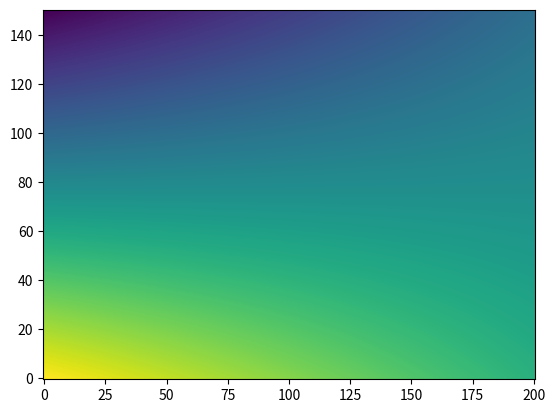

Here is the Python script that generated this plot:
import numpy as np
import matplotlib.pyplot as plt
from scipy import sparse as sps
from scipy.sparse import linalg as splinalg

TOL = np.finfo(float).resolution


def C_to_K(degrees_celsius):
    return degrees_celsius + 273.15


class IndexTool:
    def __init__(self, shape):
        self._shape   = shape
        self._indices = np.indices(shape)

    def __getitem__(self, index):
        index  = (slice(None, None), *index)
        coords = self._indices[index]
        return np.ravel_multi_index(coords, self._shape)


# Set up our constants
Lx = 10.0 * 0.01  # [m]
Ly =  7.5 * 0.01  # [m]

rho = 7860  # [kg/m^3]
c_p = 490   # [J/kg.K]
k   = 54    # [W/m.K]

alpha = k / (c_p * rho)  # [m^2/s]

dx = 0.05 * 0.01  # [m]
dy = 0.05 * 0.01  # [m]
dt = 100          # [s]

# Calculate the CFL numbers
sigma_x = alpha * dt / dx**2
sigma_y = alpha * dt / dy**2

# Create array sizes
nx = int((Lx+TOL) // dx) + 1
ny = int((Ly+TOL) // dy) + 1  # NOTE: Tolerance for floating point error

# Find total number of points in array.
ns = nx * ny

# Dividing small floating point numbers sometimes doesn't give the expected
# answer. For example, 0.075 / 0.025 = 2.9999999999999996
# Without the tolerance, this gives ny = 3 rather than the expected 4.

print(f'The grid is {nx} wide, and {ny} tall')
# Configure initial conditions
current_temperature = C_to_K(50) * np.ones(ns)

# Configure boundary conditions
bottom_edge = C_to_K(np.linspace(110, 70, num=nx))
top_edge    = C_to_K(np.linspace(  0, 40, num=nx))

left_edge  = C_to_K(np.linspace(110,  0, num=ny))
right_edge = C_to_K(np.linspace( 70, 40, num=ny))

ind = IndexTool(shape=(ny, nx))

# Constants to represent the indices of boundaries
N = ind[-1, :]
S = ind[+0, :]
E = ind[:, -1]
W = ind[:, +0]

# Boundary condition
current_temperature[N] = top_edge
current_temperature[S] = bottom_edge
current_temperature[E] = right_edge
current_temperature[W] = left_edge

D2_x = sigma_x * (sps.eye(ns, k=-1)  - 2*sps.eye(ns, k=0) + sps.eye(ns, k=+1))
D2_y = sigma_y * (sps.eye(ns, k=-nx) - 2*sps.eye(ns, k=0) + sps.eye(ns, k=+nx))

implicit_matrix = sps.eye(ns) - D2_x - D2_y
implicit_matrix = implicit_matrix.tocsr()

# Add boundary conditions
dirichlet = sps.eye(ns)  # T^{m+1} = T^{m}
dirichlet = dirichlet.tocsr()

for edge in [N, S, E, W]:
    implicit_matrix[edge] = dirichlet[edge]

# Temporary debugging solution
# plt.imshow(implicit_matrix.toarray())
# plt.show()

fac = splinalg.factorized(implicit_matrix.tocsc())

for i in range(100):  # 100 timesteps
    # M @ T{t+1} = T{t}

    # Slow...
    # next_temperature = splinalg.spsolve(implicit_matrix, current_temperature)
    # Fast!
    next_temperature = fac(current_temperature)

    current_temperature = next_temperature.copy()
    print(f"Solve step {i}")


plt.imshow(current_temperature.reshape(ny, nx) - 273.15, origin='lower')
plt.show()
